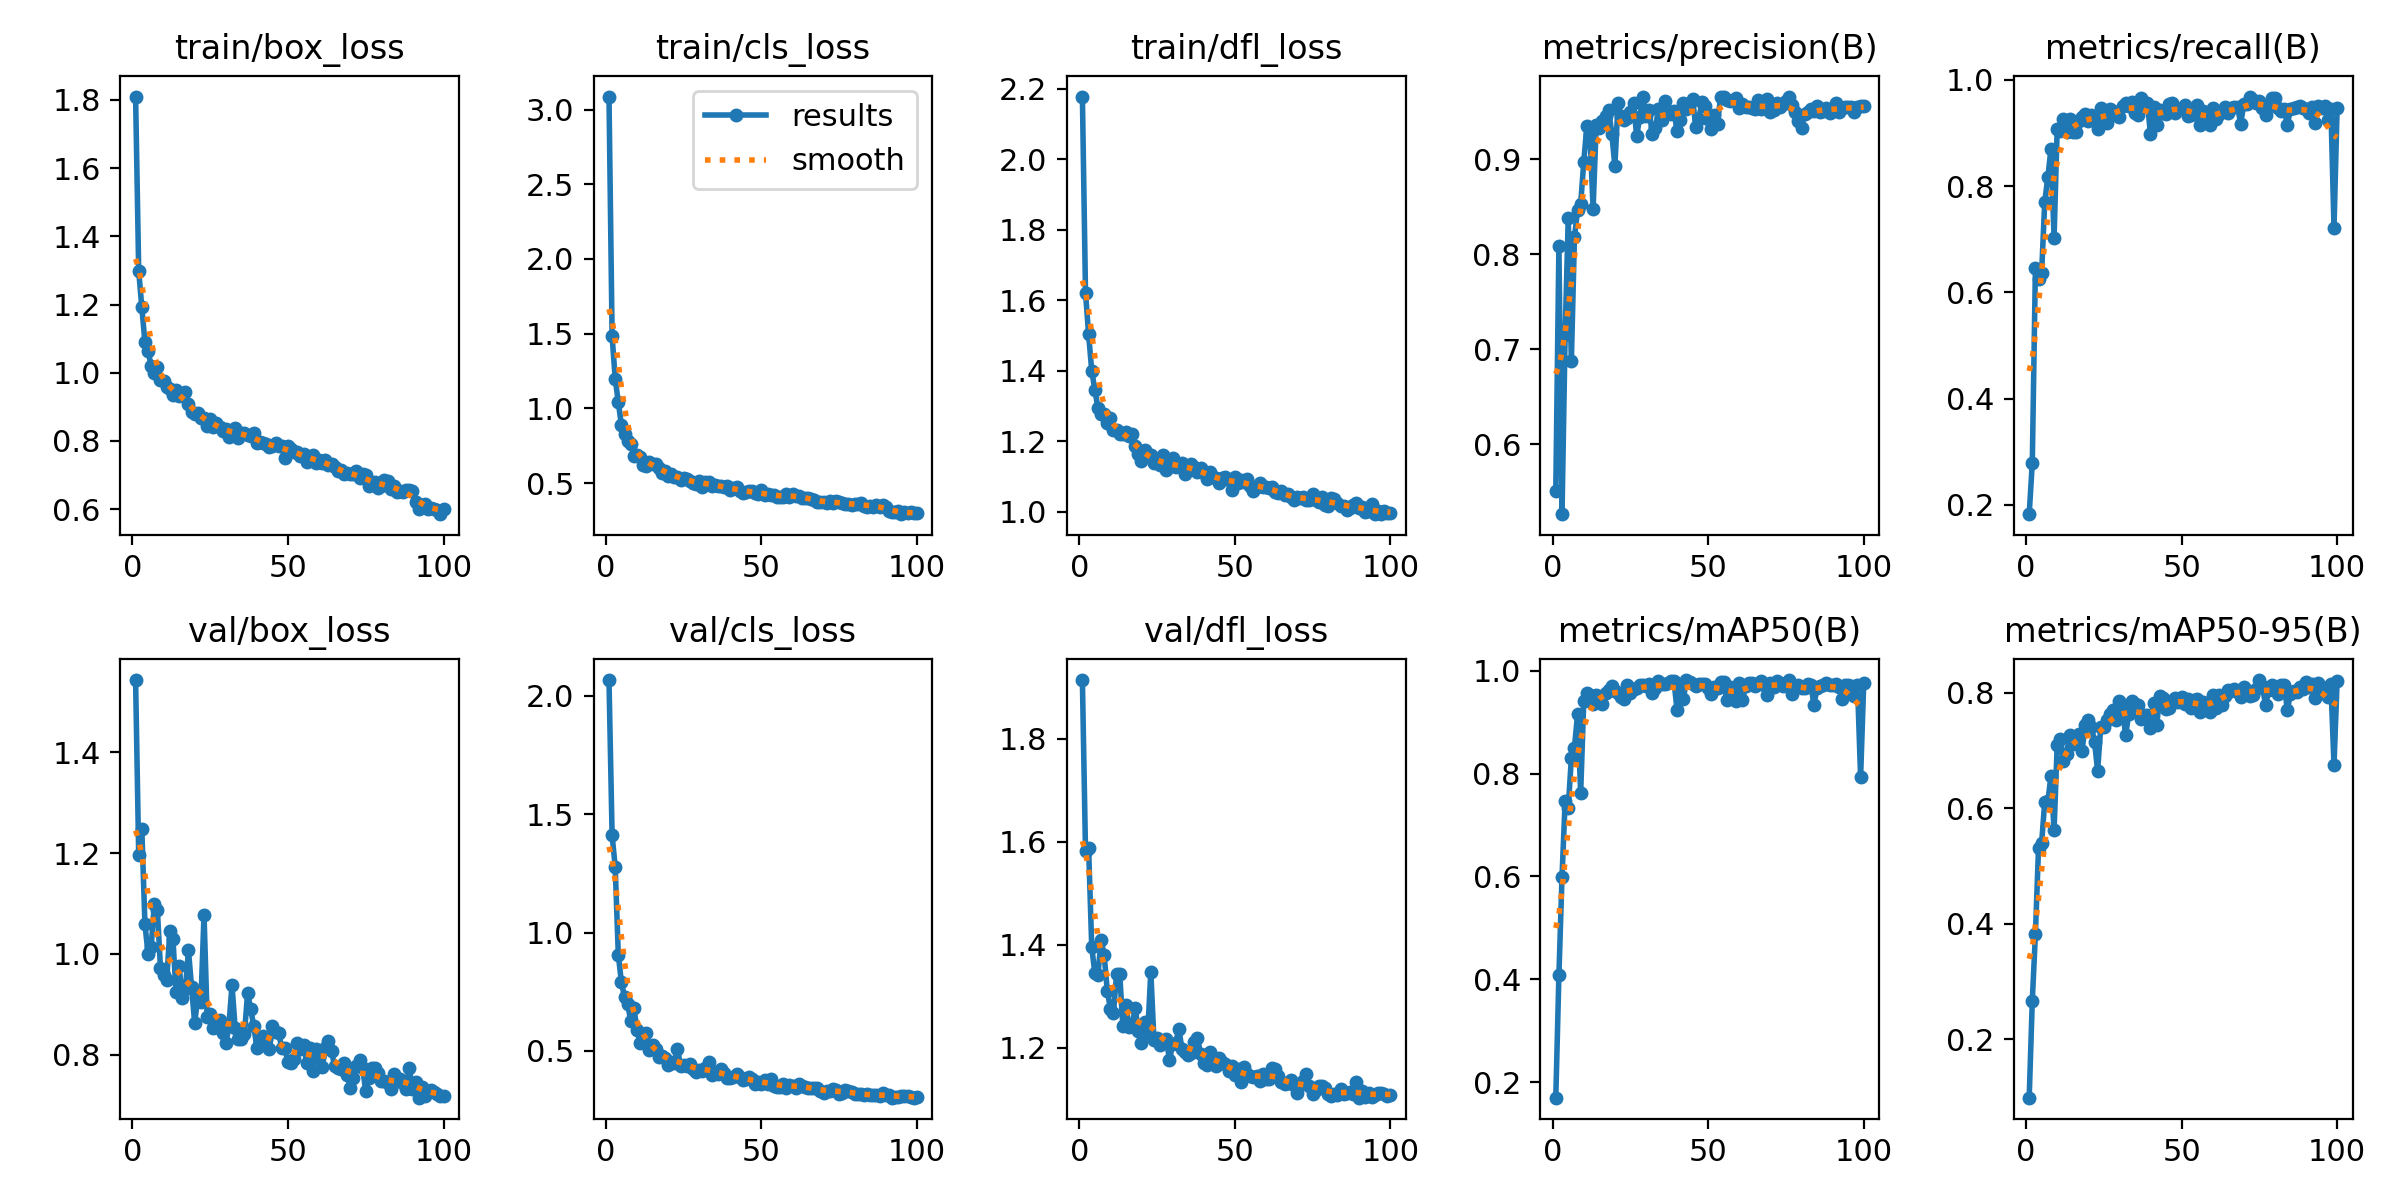

The table this chart was drawn from, first rows:
epoch, time, train/box_loss, train/cls_loss, train/dfl_loss, metrics/precision(B), metrics/recall(B), metrics/mAP50(B), metrics/mAP50-95(B), val/box_loss, val/cls_loss, val/dfl_loss, lr/pg0, lr/pg1, lr/pg2
1, 69.27, 1.81, 3.087, 2.178, 0.551, 0.1824, 0.17, 0.09911, 1.543, 2.066, 1.914, 0.0001937, 0.0001937, 0.0001937
2, 145.4, 1.299, 1.483, 1.622, 0.8086, 0.2792, 0.4081, 0.2673, 1.196, 1.411, 1.582, 0.0003899, 0.0003899, 0.0003899
3, 230.2, 1.192, 1.197, 1.504, 0.5264, 0.6453, 0.599, 0.3821, 1.248, 1.276, 1.588, 0.000582, 0.000582, 0.000582
4, 319.7, 1.089, 1.04, 1.401, 0.7147, 0.6254, 0.7457, 0.531, 1.06, 0.9049, 1.396, 0.0006064, 0.0006064, 0.0006064
5, 412.8, 1.063, 0.8881, 1.347, 0.8382, 0.6373, 0.7329, 0.54, 0.9997, 0.7897, 1.344, 0.0006002, 0.0006002, 0.0006002
6, 511.6, 1.021, 0.8282, 1.295, 0.6872, 0.7704, 0.8298, 0.6115, 1.013, 0.7268, 1.341, 0.0005941, 0.0005941, 0.0005941
7, 617.6, 0.9979, 0.7828, 1.279, 0.818, 0.8169, 0.8505, 0.6121, 1.098, 0.699, 1.41, 0.0005879, 0.0005879, 0.0005879
8, 725.1, 1.016, 0.7606, 1.277, 0.8461, 0.8701, 0.9158, 0.6556, 1.088, 0.6252, 1.38, 0.0005817, 0.0005817, 0.0005817
9, 849.7, 0.9797, 0.684, 1.251, 0.8532, 0.7027, 0.7623, 0.562, 0.9713, 0.6822, 1.311, 0.0005755, 0.0005755, 0.0005755
10, 976.8, 0.9751, 0.686, 1.266, 0.8975, 0.9081, 0.9415, 0.7091, 0.9569, 0.5904, 1.276, 0.0005693, 0.0005693, 0.0005693
11, 1111, 0.9583, 0.6713, 1.232, 0.9355, 0.9044, 0.9574, 0.7199, 0.9471, 0.5317, 1.268, 0.0005631, 0.0005631, 0.0005631
12, 1250, 0.952, 0.6231, 1.234, 0.9257, 0.9264, 0.9533, 0.6819, 1.044, 0.5623, 1.344, 0.0005569, 0.0005569, 0.0005569
13, 1401, 0.9356, 0.6119, 1.22, 0.8478, 0.9026, 0.9348, 0.6938, 1.03, 0.5776, 1.343, 0.0005508, 0.0005508, 0.0005508
14, 1613, 0.9487, 0.6423, 1.222, 0.9366, 0.926, 0.9532, 0.7268, 0.9235, 0.5041, 1.242, 0.0005446, 0.0005446, 0.0005446
15, 1802, 0.9305, 0.6306, 1.227, 0.9325, 0.901, 0.9444, 0.7107, 0.9758, 0.5235, 1.284, 0.0005384, 0.0005384, 0.0005384
16, 2089, 0.9354, 0.6281, 1.214, 0.9398, 0.9027, 0.9355, 0.7174, 0.9114, 0.5088, 1.24, 0.0005322, 0.0005322, 0.0005322
17, 2376, 0.9432, 0.6014, 1.221, 0.9456, 0.9227, 0.9566, 0.729, 0.9296, 0.4739, 1.245, 0.000526, 0.000526, 0.000526
18, 2598, 0.9084, 0.5694, 1.187, 0.9518, 0.9298, 0.9628, 0.6992, 1.007, 0.4789, 1.277, 0.0005198, 0.0005198, 0.0005198
19, 2763, 0.8835, 0.583, 1.165, 0.927, 0.9352, 0.9705, 0.7444, 0.9334, 0.4695, 1.232, 0.0005136, 0.0005136, 0.0005136
20, 2949, 0.8801, 0.5473, 1.144, 0.8928, 0.9224, 0.9611, 0.7521, 0.8626, 0.4395, 1.209, 0.0005074, 0.0005074, 0.0005074
21, 3119, 0.8814, 0.5637, 1.175, 0.959, 0.9331, 0.9565, 0.7409, 0.9142, 0.4544, 1.251, 0.0005012, 0.0005012, 0.0005012
22, 3281, 0.8659, 0.5437, 1.165, 0.9457, 0.9286, 0.9478, 0.7154, 0.9039, 0.4513, 1.228, 0.0004951, 0.0004951, 0.0004951
23, 3513, 0.867, 0.5403, 1.16, 0.9413, 0.9078, 0.9457, 0.6648, 1.077, 0.5103, 1.348, 0.0004889, 0.0004889, 0.0004889
24, 3656, 0.8441, 0.5212, 1.138, 0.9435, 0.9465, 0.9711, 0.7402, 0.8745, 0.4373, 1.215, 0.0004827, 0.0004827, 0.0004827
25, 3830, 0.8645, 0.5339, 1.148, 0.9499, 0.9294, 0.9563, 0.7415, 0.88, 0.4403, 1.219, 0.0004765, 0.0004765, 0.0004765
26, 3988, 0.8412, 0.524, 1.132, 0.9589, 0.9179, 0.9636, 0.7523, 0.8536, 0.4359, 1.205, 0.0004703, 0.0004703, 0.0004703
27, 4146, 0.8533, 0.5145, 1.161, 0.9245, 0.9458, 0.9665, 0.7624, 0.8546, 0.4434, 1.209, 0.0004641, 0.0004641, 0.0004641
28, 4316, 0.8393, 0.5036, 1.119, 0.9441, 0.9411, 0.9717, 0.7702, 0.8685, 0.4218, 1.218, 0.0004579, 0.0004579, 0.0004579
29, 4481, 0.8304, 0.4968, 1.128, 0.9658, 0.9336, 0.9719, 0.7523, 0.8433, 0.4112, 1.175, 0.0004518, 0.0004518, 0.0004518
30, 4640, 0.8342, 0.5165, 1.153, 0.9458, 0.9306, 0.9697, 0.7855, 0.8235, 0.421, 1.207, 0.0004456, 0.0004456, 0.0004456
31, 4804, 0.8123, 0.4725, 1.129, 0.9523, 0.95, 0.9732, 0.7717, 0.8586, 0.417, 1.209, 0.0004394, 0.0004394, 0.0004394
32, 4958, 0.8253, 0.5104, 1.131, 0.9266, 0.956, 0.9565, 0.7263, 0.9378, 0.4286, 1.237, 0.0004332, 0.0004332, 0.0004332
33, 5120, 0.8368, 0.5093, 1.14, 0.9324, 0.9507, 0.9668, 0.7629, 0.853, 0.4524, 1.198, 0.000427, 0.000427, 0.000427
34, 5279, 0.8092, 0.4826, 1.108, 0.9525, 0.9582, 0.98, 0.7853, 0.8304, 0.3973, 1.192, 0.0004208, 0.0004208, 0.0004208
35, 5478, 0.823, 0.4879, 1.127, 0.9409, 0.9373, 0.9736, 0.7802, 0.8309, 0.4094, 1.187, 0.0004146, 0.0004146, 0.0004146
36, 5698, 0.8235, 0.4773, 1.135, 0.9613, 0.9332, 0.9737, 0.7796, 0.8411, 0.4015, 1.189, 0.0004084, 0.0004084, 0.0004084
37, 5913, 0.8182, 0.48, 1.126, 0.9505, 0.966, 0.9768, 0.7543, 0.9216, 0.4254, 1.211, 0.0004022, 0.0004022, 0.0004022
38, 6133, 0.8152, 0.4703, 1.113, 0.9475, 0.9503, 0.9788, 0.7607, 0.891, 0.4063, 1.219, 0.0003961, 0.0003961, 0.0003961
39, 6378, 0.8221, 0.4782, 1.124, 0.9507, 0.9572, 0.9793, 0.7616, 0.8558, 0.3866, 1.187, 0.0003899, 0.0003899, 0.0003899
40, 6700, 0.7923, 0.4512, 1.111, 0.9293, 0.8973, 0.9229, 0.7387, 0.8132, 0.3874, 1.17, 0.0003837, 0.0003837, 0.0003837
41, 6930, 0.7969, 0.4682, 1.094, 0.9417, 0.9493, 0.9679, 0.7817, 0.8226, 0.3918, 1.167, 0.0003775, 0.0003775, 0.0003775
42, 7229, 0.7946, 0.4764, 1.113, 0.9588, 0.915, 0.9445, 0.7445, 0.8374, 0.4047, 1.193, 0.0003713, 0.0003713, 0.0003713
43, 7486, 0.7899, 0.449, 1.098, 0.9525, 0.9424, 0.9812, 0.7946, 0.8298, 0.3887, 1.183, 0.0003651, 0.0003651, 0.0003651
44, 7663, 0.783, 0.4347, 1.097, 0.9588, 0.9374, 0.9788, 0.7917, 0.81, 0.3757, 1.164, 0.0003589, 0.0003589, 0.0003589
45, 7848, 0.784, 0.4382, 1.083, 0.9634, 0.9361, 0.9749, 0.7727, 0.8567, 0.3837, 1.181, 0.0003527, 0.0003527, 0.0003527
46, 8052, 0.7946, 0.449, 1.096, 0.9339, 0.9543, 0.9692, 0.7737, 0.8439, 0.3892, 1.173, 0.0003466, 0.0003466, 0.0003466
47, 8330, 0.7842, 0.4479, 1.099, 0.9428, 0.9567, 0.9734, 0.7856, 0.8434, 0.3819, 1.169, 0.0003404, 0.0003404, 0.0003404
48, 8537, 0.7855, 0.4314, 1.091, 0.9606, 0.9372, 0.9745, 0.7911, 0.8121, 0.3625, 1.155, 0.0003342, 0.0003342, 0.0003342
49, 8775, 0.7484, 0.4238, 1.062, 0.9557, 0.9452, 0.9747, 0.7835, 0.8121, 0.3707, 1.164, 0.000328, 0.000328, 0.000328
50, 8974, 0.7862, 0.4545, 1.099, 0.9425, 0.9474, 0.9663, 0.7932, 0.7844, 0.3596, 1.147, 0.0003218, 0.0003218, 0.0003218
51, 9202, 0.7756, 0.4233, 1.081, 0.932, 0.9536, 0.9544, 0.7808, 0.7831, 0.3754, 1.159, 0.0003156, 0.0003156, 0.0003156
52, 9421, 0.768, 0.4285, 1.092, 0.9463, 0.9321, 0.968, 0.7886, 0.7915, 0.3602, 1.134, 0.0003094, 0.0003094, 0.0003094
53, 9661, 0.7683, 0.4194, 1.086, 0.9374, 0.9345, 0.9662, 0.7739, 0.8238, 0.3823, 1.163, 0.0003033, 0.0003033, 0.0003033
54, 9919, 0.7553, 0.4176, 1.093, 0.966, 0.9456, 0.9772, 0.7876, 0.8115, 0.3522, 1.149, 0.0002971, 0.0002971, 0.0002971
55, 10213, 0.7622, 0.4042, 1.072, 0.9654, 0.9522, 0.9778, 0.7889, 0.8191, 0.3467, 1.145, 0.0002909, 0.0002909, 0.0002909
56, 10484, 0.7369, 0.4098, 1.058, 0.9628, 0.9147, 0.9428, 0.7666, 0.7834, 0.3483, 1.143, 0.0002847, 0.0002847, 0.0002847
57, 10761, 0.7517, 0.4093, 1.07, 0.9619, 0.9419, 0.969, 0.7844, 0.8126, 0.3624, 1.146, 0.0002785, 0.0002785, 0.0002785
58, 11052, 0.7595, 0.4249, 1.083, 0.9628, 0.9205, 0.9461, 0.773, 0.7666, 0.3448, 1.135, 0.0002723, 0.0002723, 0.0002723
59, 11312, 0.7348, 0.4069, 1.071, 0.9649, 0.9159, 0.9413, 0.7668, 0.8115, 0.3563, 1.148, 0.0002661, 0.0002661, 0.0002661
60, 11561, 0.7431, 0.4246, 1.07, 0.9537, 0.9468, 0.9765, 0.7959, 0.7958, 0.3515, 1.14, 0.0002599, 0.0002599, 0.0002599
... 40 more rows
